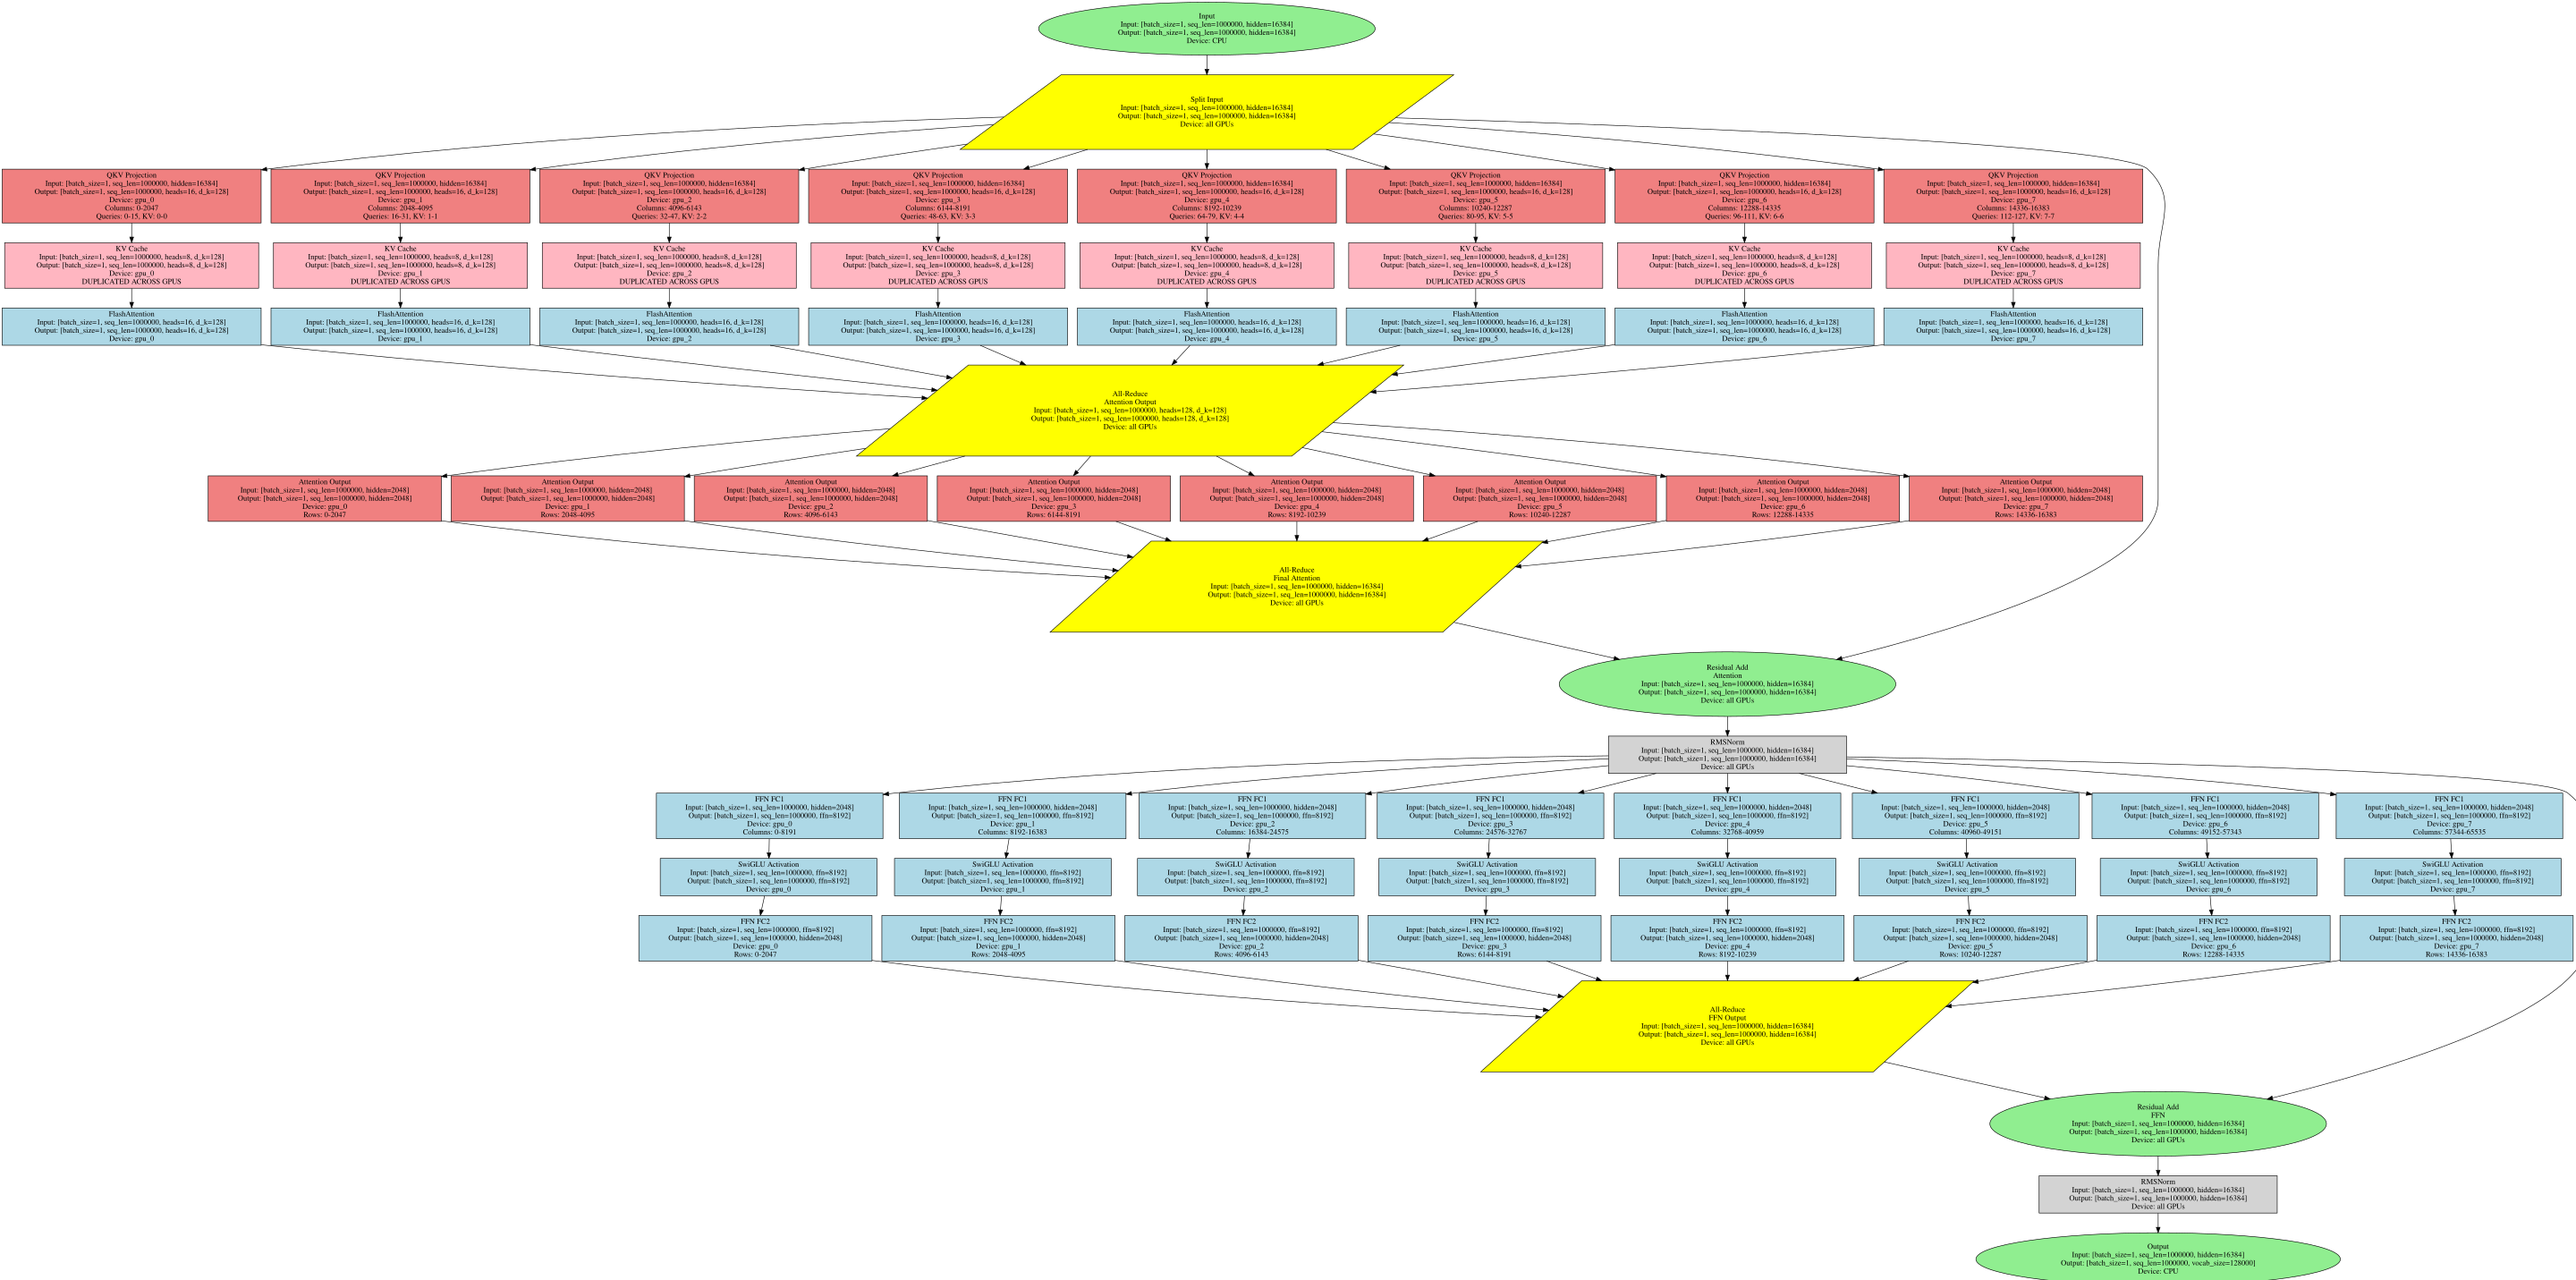

Write Python code to recreate this figure.
import graphviz

def create_llama_405b_baseline_tp():
    dot = graphviz.Digraph('Llama_405B_Baseline_TP')
    dot.attr(rankdir='TB', size='30,20')
    dot.attr('node', shape='rectangle', style='filled', fillcolor='lightblue')
    
    # Global attributes
    B = 1  # batch_size
    S = 1000000  # sequence length
    H = 16384  # hidden dimension
    Q = 128  # query heads
    K = 8  # kv heads
    Hsz = 128  # head size
    F = 65536  # ffn hidden
    
    # In baseline TP for Llama-405B, we can use up to 8 GPUs (constrained by KV heads=8)
    gpus = [f'gpu_{i}' for i in range(8)]
    
    # Input Layer
    dot.node('input', f'Input\\nInput: [batch_size={B}, seq_len={S}, hidden={H}]\\nOutput: [batch_size={B}, seq_len={S}, hidden={H}]\\nDevice: CPU',
             shape='ellipse', fillcolor='lightgreen')
    
    # Split across GPUs
    dot.node('split_all_gpus', f'Split Input\\nInput: [batch_size={B}, seq_len={S}, hidden={H}]\\nOutput: [batch_size={B}, seq_len={S}, hidden={H}]\\nDevice: all GPUs',
             shape='parallelogram', fillcolor='yellow')
    
    # QKV Projection (tensor parallel across 8 GPUs)
    for i, gpu in enumerate(gpus):
        start_col = i * (H // 8)
        end_col = (i + 1) * (H // 8) - 1
        query_start = i * (Q // 8)
        query_end = (i + 1) * (Q // 8) - 1
        kv_start = i * (K // 8)
        kv_end = (i + 1) * (K // 8) - 1
        
        dot.node(f'qkv_proj_{gpu}', f'QKV Projection\\nInput: [batch_size={B}, seq_len={S}, hidden={H}]\\nOutput: [batch_size={B}, seq_len={S}, heads={Q//8}, d_k={Hsz}]\\nDevice: {gpu}\\nColumns: {start_col}-{end_col}\\nQueries: {query_start}-{query_end}, KV: {kv_start}-{kv_end}',
                fillcolor='lightcoral')
    
    # KV Cache (duplicated across all GPUs - limitation)
    for gpu in gpus:
        dot.node(f'kv_cache_{gpu}', f'KV Cache\\nInput: [batch_size={B}, seq_len={S}, heads={K}, d_k={Hsz}]\\nOutput: [batch_size={B}, seq_len={S}, heads={K}, d_k={Hsz}]\\nDevice: {gpu}\\nDUPLICATED ACROSS GPUS',
                fillcolor='lightpink')
    
    # FlashAttention (local computation per GPU)
    for gpu in gpus:
        dot.node(f'flash_attn_{gpu}', f'FlashAttention\\nInput: [batch_size={B}, seq_len={S}, heads={Q//8}, d_k={Hsz}]\\nOutput: [batch_size={B}, seq_len={S}, heads={Q//8}, d_k={Hsz}]\\nDevice: {gpu}',
                fillcolor='lightblue')
    
    # All-Reduce for attention
    dot.node('attn_all_reduce', f'All-Reduce\\nAttention Output\\nInput: [batch_size={B}, seq_len={S}, heads={Q}, d_k={Hsz}]\\nOutput: [batch_size={B}, seq_len={S}, heads={Q}, d_k={Hsz}]\\nDevice: all GPUs',
             shape='parallelogram', fillcolor='yellow')
    
    # Attention Output Projection (tensor parallel across 8 GPUs)
    for i, gpu in enumerate(gpus):
        start_row = i * (H // 8)
        end_row = (i + 1) * (H // 8) - 1
        dot.node(f'attn_out_{gpu}', f'Attention Output\\nInput: [batch_size={B}, seq_len={S}, hidden={H//8}]\\nOutput: [batch_size={B}, seq_len={S}, hidden={H//8}]\\nDevice: {gpu}\\nRows: {start_row}-{end_row}',
                fillcolor='lightcoral')
    
    # All-Reduce for attention output
    dot.node('attn_out_all_reduce', f'All-Reduce\\nFinal Attention\\nInput: [batch_size={B}, seq_len={S}, hidden={H}]\\nOutput: [batch_size={B}, seq_len={S}, hidden={H}]\\nDevice: all GPUs',
             shape='parallelogram', fillcolor='yellow')
    
    # Residual Add for attention
    dot.node('residual_attn', f'Residual Add\\nAttention\\nInput: [batch_size={B}, seq_len={S}, hidden={H}]\\nOutput: [batch_size={B}, seq_len={S}, hidden={H}]\\nDevice: all GPUs',
             shape='ellipse', fillcolor='lightgreen')
    
    # RMSNorm after attention
    dot.node('rmsnorm1', f'RMSNorm\\nInput: [batch_size={B}, seq_len={S}, hidden={H}]\\nOutput: [batch_size={B}, seq_len={S}, hidden={H}]\\nDevice: all GPUs',
             fillcolor='lightgray')
    
    # FFN FC1 (column parallel across 8 GPUs)
    for i, gpu in enumerate(gpus):
        start_col = i * (F // 8)
        end_col = (i + 1) * (F // 8) - 1
        dot.node(f'ffn_fc1_{gpu}', f'FFN FC1\\nInput: [batch_size={B}, seq_len={S}, hidden={H//8}]\\nOutput: [batch_size={B}, seq_len={S}, ffn={F//8}]\\nDevice: {gpu}\\nColumns: {start_col}-{end_col}',
                fillcolor='lightblue')
    
    # Activation
    for gpu in gpus:
        dot.node(f'ffn_act_{gpu}', f'SwiGLU Activation\\nInput: [batch_size={B}, seq_len={S}, ffn={F//8}]\\nOutput: [batch_size={B}, seq_len={S}, ffn={F//8}]\\nDevice: {gpu}',
                fillcolor='lightblue')
    
    # FFN FC2 (row parallel across 8 GPUs)
    for i, gpu in enumerate(gpus):
        start_row = i * (H // 8)
        end_row = (i + 1) * (H // 8) - 1
        dot.node(f'ffn_fc2_{gpu}', f'FFN FC2\\nInput: [batch_size={B}, seq_len={S}, ffn={F//8}]\\nOutput: [batch_size={B}, seq_len={S}, hidden={H//8}]\\nDevice: {gpu}\\nRows: {start_row}-{end_row}',
                fillcolor='lightblue')
    
    # All-Reduce for FFN
    dot.node('ffn_all_reduce', f'All-Reduce\\nFFN Output\\nInput: [batch_size={B}, seq_len={S}, hidden={H}]\\nOutput: [batch_size={B}, seq_len={S}, hidden={H}]\\nDevice: all GPUs',
             shape='parallelogram', fillcolor='yellow')
    
    # Residual Add for FFN
    dot.node('residual_ffn', f'Residual Add\\nFFN\\nInput: [batch_size={B}, seq_len={S}, hidden={H}]\\nOutput: [batch_size={B}, seq_len={S}, hidden={H}]\\nDevice: all GPUs',
             shape='ellipse', fillcolor='lightgreen')
    
    # RMSNorm after FFN
    dot.node('rmsnorm2', f'RMSNorm\\nInput: [batch_size={B}, seq_len={S}, hidden={H}]\\nOutput: [batch_size={B}, seq_len={S}, hidden={H}]\\nDevice: all GPUs',
             fillcolor='lightgray')
    
    # Output Layer
    dot.node('output', f'Output\\nInput: [batch_size={B}, seq_len={S}, hidden={H}]\\nOutput: [batch_size={B}, seq_len={S}, vocab_size=128000]\\nDevice: CPU',
             shape='ellipse', fillcolor='lightgreen')
    
    # Connections
    dot.edge('input', 'split_all_gpus')
    
    # QKV projection connections
    for gpu in gpus:
        dot.edge('split_all_gpus', f'qkv_proj_{gpu}')
        dot.edge(f'qkv_proj_{gpu}', f'kv_cache_{gpu}')
        dot.edge(f'kv_cache_{gpu}', f'flash_attn_{gpu}')
    
    # Attention all-reduce and output
    for gpu in gpus:
        dot.edge(f'flash_attn_{gpu}', 'attn_all_reduce')
        dot.edge('attn_all_reduce', f'attn_out_{gpu}')
        dot.edge(f'attn_out_{gpu}', 'attn_out_all_reduce')
    
    dot.edge('attn_out_all_reduce', 'residual_attn')
    dot.edge('split_all_gpus', 'residual_attn')  # residual connection
    dot.edge('residual_attn', 'rmsnorm1')
    
    # FFN connections
    for gpu in gpus:
        dot.edge('rmsnorm1', f'ffn_fc1_{gpu}')
        dot.edge(f'ffn_fc1_{gpu}', f'ffn_act_{gpu}')
        dot.edge(f'ffn_act_{gpu}', f'ffn_fc2_{gpu}')
        dot.edge(f'ffn_fc2_{gpu}', 'ffn_all_reduce')
    
    dot.edge('ffn_all_reduce', 'residual_ffn')
    dot.edge('rmsnorm1', 'residual_ffn')  # residual connection
    dot.edge('residual_ffn', 'rmsnorm2')
    dot.edge('rmsnorm2', 'output')
    
    return dot

if __name__ == '__main__':
    dag = create_llama_405b_baseline_tp()
    dag.render('../outputs/2025-10-29-10-09-37/llama_405b_baseline_tp', format='dot', cleanup=False)
    dag.render('../outputs/2025-10-29-10-09-37/llama_405b_baseline_tp', format='svg', cleanup=False)
